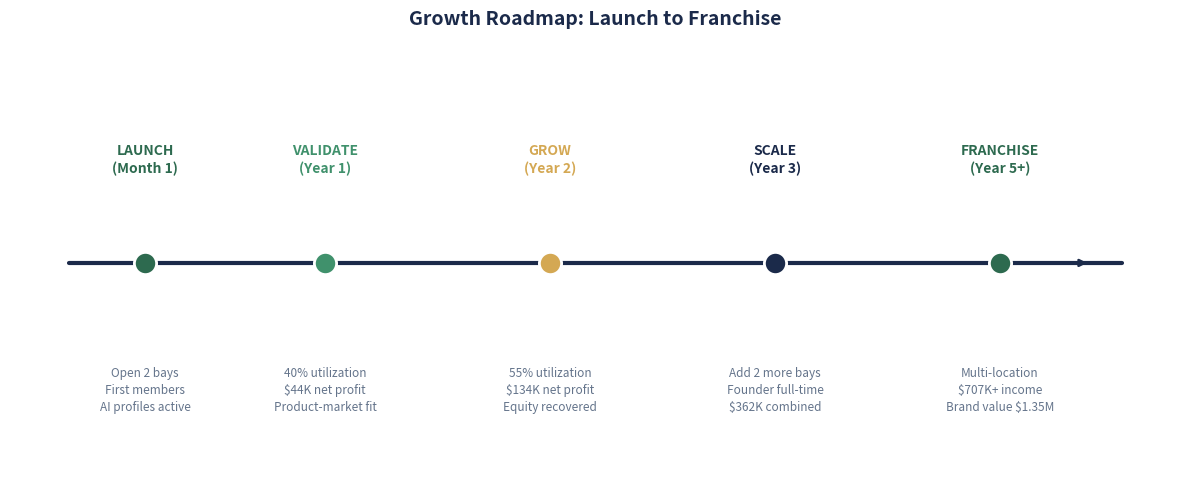

The script that saved this image: (Note: this script raises an exception after producing the figure.)
import matplotlib
matplotlib.use('Agg')
import matplotlib.pyplot as plt
import matplotlib.patches as mpatches
from matplotlib.patches import FancyBboxPatch
import numpy as np

fig, ax = plt.subplots(1, 1, figsize=(12, 5))
fig.patch.set_facecolor('#FFFFFF')
ax.set_facecolor('#FFFFFF')

# Timeline bar
ax.axhline(y=2, xmin=0.05, xmax=0.95, color='#1B2A4A', linewidth=3, solid_capstyle='round')

# Milestones
milestones = [
    (1, "LAUNCH\n(Month 1)", "Open 2 bays\nFirst members\nAI profiles active", "#2D6A4F"),
    (3, "VALIDATE\n(Year 1)", "40% utilization\n$44K net profit\nProduct-market fit", "#40916C"),
    (5.5, "GROW\n(Year 2)", "55% utilization\n$134K net profit\nEquity recovered", "#D4A853"),
    (8, "SCALE\n(Year 3)", "Add 2 more bays\nFounder full-time\n$362K combined", "#1B2A4A"),
    (10.5, "FRANCHISE\n(Year 5+)", "Multi-location\n$707K+ income\nBrand value $1.35M", "#2D6A4F"),
]

for x, title, detail, color in milestones:
    # Node on timeline
    ax.plot(x, 2, 'o', markersize=16, color=color, markeredgecolor='white', markeredgewidth=2, zorder=5)
    # Title above
    ax.text(x, 3.0, title, ha='center', va='bottom', fontsize=10, fontweight='bold', color=color, linespacing=1.3)
    # Detail below
    ax.text(x, 0.8, detail, ha='center', va='top', fontsize=8.5, color='#64748B', linespacing=1.4)

# Arrow at end
ax.annotate('', xy=(11.5, 2), xytext=(11, 2),
            arrowprops=dict(arrowstyle='->', color='#1B2A4A', lw=2))

ax.set_xlim(-0.5, 12.5)
ax.set_ylim(-0.5, 4.5)
ax.axis('off')
ax.set_title("Growth Roadmap: Launch to Franchise", fontsize=14, fontweight='bold', color='#1B2A4A', pad=15)

plt.tight_layout()
plt.savefig('/sessions/exciting-sleepy-cerf/mnt/outputs/timeline.png', dpi=200, bbox_inches='tight', facecolor='white')
print("DONE: timeline.png")
